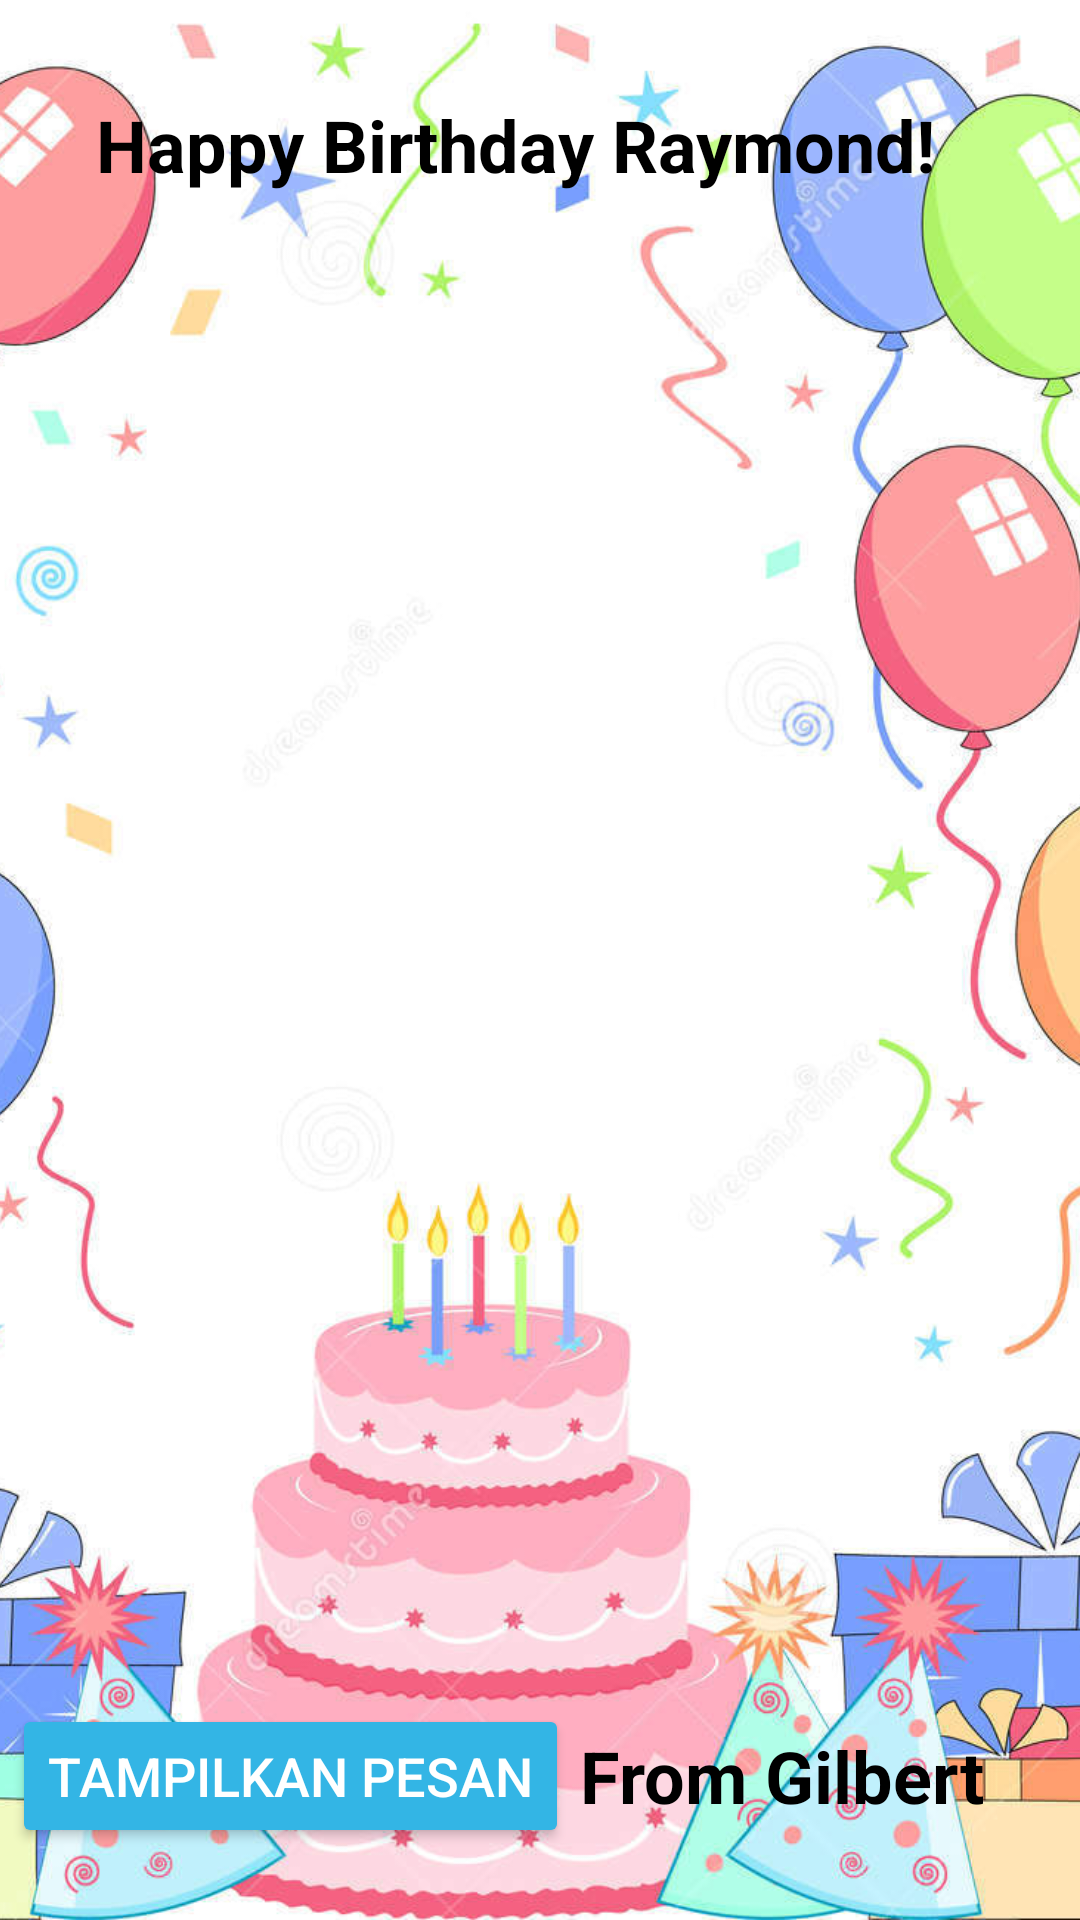

This screen was rendered from an Android layout file. Write that file and the resources it references.
<!-- AndroidManifest.xml: application theme AppTheme -->
<!-- res/layout/activity_main.xml -->
<?xml version="1.0" encoding="utf-8"?>
<android.support.constraint.ConstraintLayout xmlns:android="http://schemas.android.com/apk/res/android"
    xmlns:app="http://schemas.android.com/apk/res-auto"
    xmlns:tools="http://schemas.android.com/tools"
    android:layout_width="match_parent"
    android:layout_height="match_parent"
    tools:context=".MainActivity">

    <ImageView
        android:id="@+id/image_bg_main"
        android:layout_width="match_parent"
        android:layout_height="match_parent"
        android:src="@drawable/main_bg"
        android:scaleType="centerCrop"
        android:contentDescription="@string/contentDesc"/>

    <TextView
        android:text="@string/happy_birthday"
        style="@style/MainText"
        app:layout_constraintStart_toStartOf="parent"
        app:layout_constraintTop_toTopOf="parent" />

    <Button
        android:id="@+id/button_msg"
        android:layout_width="wrap_content"
        android:layout_height="wrap_content"
        android:backgroundTint="@android:color/holo_blue_light"
        android:text="@string/button_msg_text"
        android:textSize="18sp"
        android:textColor="@android:color/white"
        android:layout_margin="24dp"
        app:layout_constraintStart_toStartOf="parent"
        app:layout_constraintEnd_toStartOf="@id/text_nama"
        app:layout_constraintBottom_toBottomOf="parent"/>

    <TextView
        android:id="@+id/text_nama"
        android:text="@string/sender"
        style="@style/MainText"
        app:layout_constraintBottom_toBottomOf="parent"
        app:layout_constraintEnd_toEndOf="parent"/>

</android.support.constraint.ConstraintLayout>
<!-- resources referenced by this layout -->
<resources>
  <!-- drawable main_bg: jpg bitmap (drawable, 159649 bytes) -->
  <string name="button_msg_text">Tampilkan Pesan</string>
  <string name="contentDesc">none</string>
  <string name="happy_birthday">Happy Birthday Raymond!</string>
  <string name="sender">From Gilbert</string>
  <style name="MainText" parent="android:Widget.TextView">
          <item name="android:layout_height">wrap_content</item>
          <item name="android:layout_width">wrap_content</item>
          <item name="android:textColor">@android:color/black</item>
          <item name="android:textSize">24sp</item>
          <item name="android:textStyle">bold</item>
          <item name="android:layout_margin">32dp</item>
      </style>
  <style name="AppTheme" parent="Theme.AppCompat.Light.DarkActionBar">
          
          <item name="colorPrimary">@color/colorPrimary</item>
          <item name="colorPrimaryDark">@color/colorPrimaryDark</item>
          <item name="colorAccent">@color/colorAccent</item>
      </style>
  <!-- not gathered from this repository: default colours our renderer supplied (Android Studio template values) -->
  <color name="colorPrimary">#FF6200EE</color>
  <color name="colorPrimaryDark">#FF3700B3</color>
  <color name="colorAccent">#FF03DAC5</color>
</resources>
